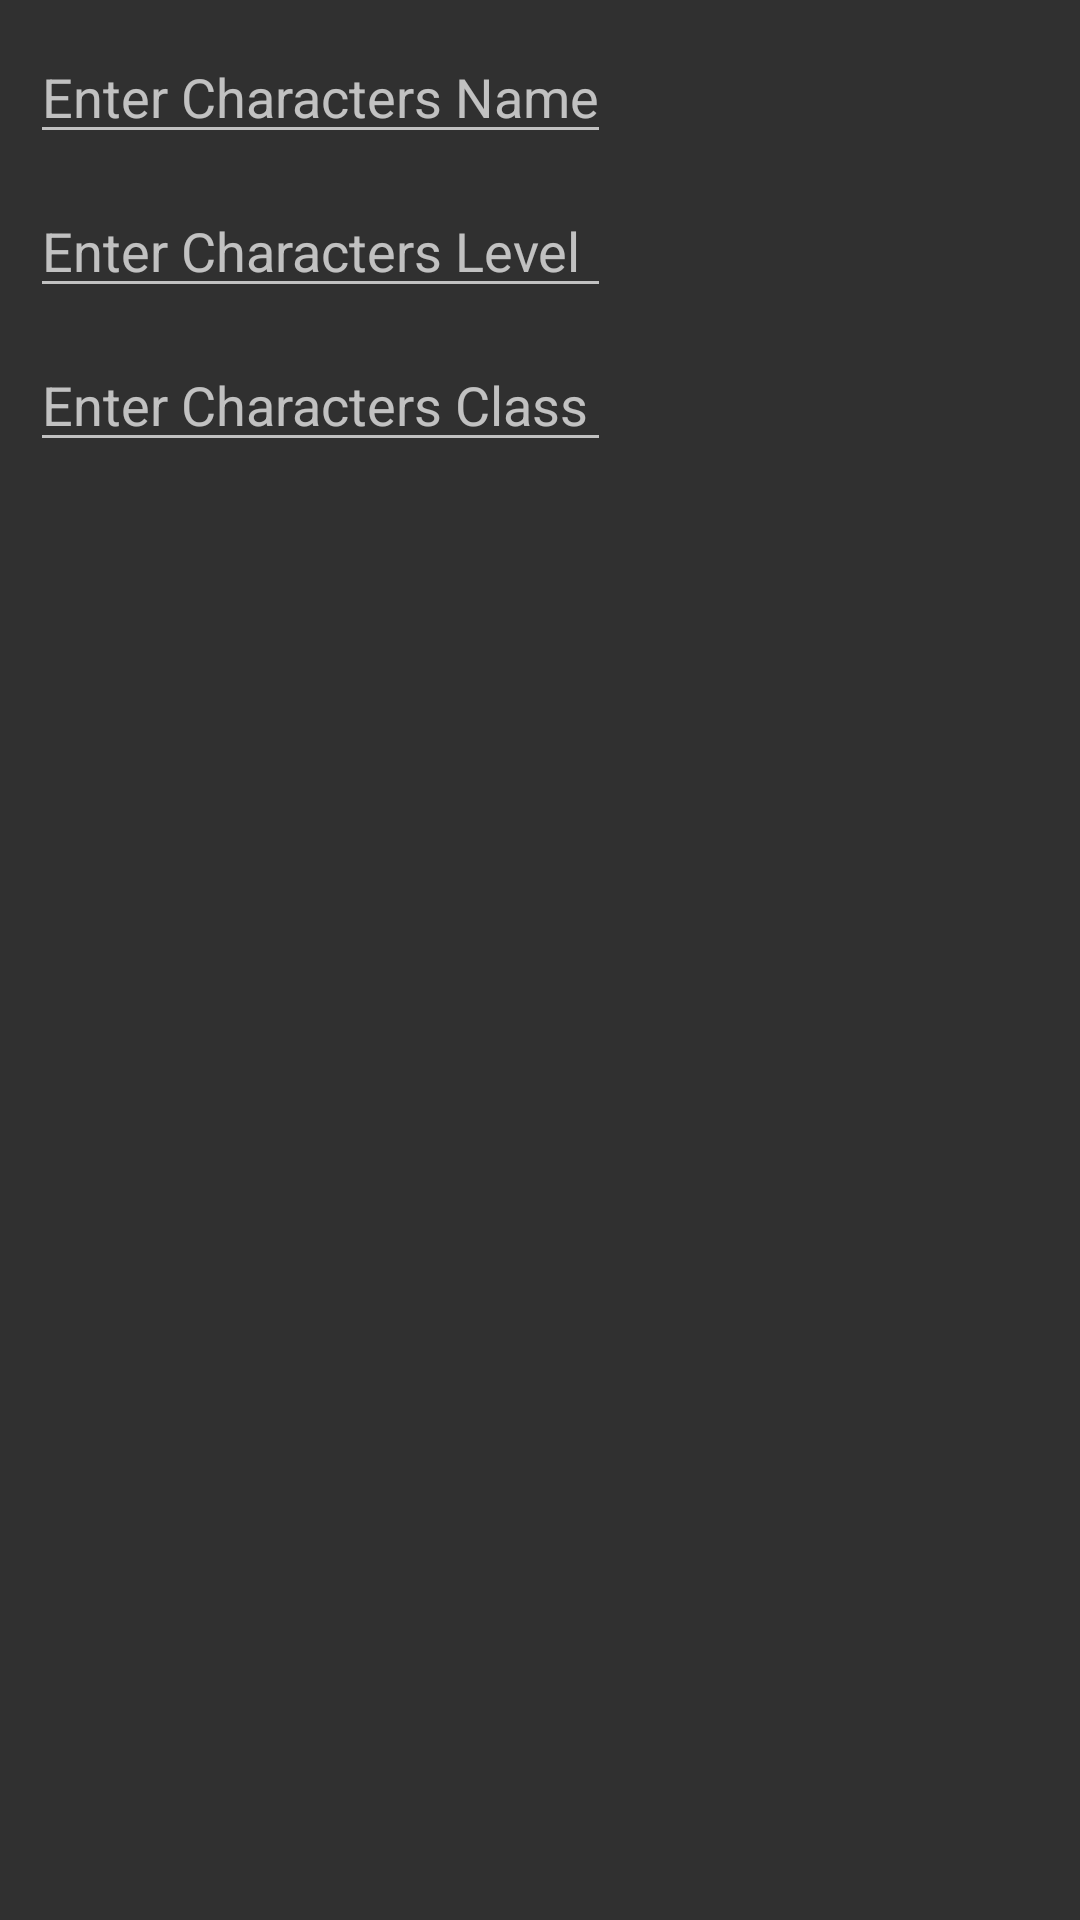

Layout XML and referenced resources for this Android screen:
<!-- AndroidManifest.xml: application theme AppTheme.NoActionBar -->
<!-- res/layout/custom_dialog_edit.xml -->
<?xml version="1.0" encoding="utf-8"?>
<LinearLayout xmlns:android="http://schemas.android.com/apk/res/android"
    xmlns:tools="http://schemas.android.com/tools"
    android:layout_width="match_parent"
    android:layout_height="match_parent"
    android:padding="10dp"
    android:orientation="vertical">

    <ScrollView
        android:layout_width="wrap_content"
        android:layout_height="wrap_content">

    <LinearLayout
        android:layout_width="wrap_content"
        android:layout_height="wrap_content"
        android:orientation="vertical">

    <EditText
        android:id="@+id/character_name_edit"
        android:layout_width="match_parent"
        android:layout_height="wrap_content"
        android:inputType="text"
        android:layout_marginBottom="10dp"
        android:hint="Enter Characters Name"/>

    <EditText
        android:id="@+id/character_level_edit"
        android:layout_width="match_parent"
        android:layout_height="wrap_content"
        android:inputType="number"
        android:layout_marginBottom="10dp"
        android:hint="Enter Characters Level"/>

    <EditText
        android:id="@+id/character_class_edit"
        android:layout_width="match_parent"
        android:layout_height="wrap_content"
        android:inputType="text"
        android:hint="Enter Characters Class"/>

    </LinearLayout>

    </ScrollView>

</LinearLayout>
<!-- resources referenced by this layout -->
<resources>
  <style name="AppTheme.NoActionBar">
          <item name="windowActionBar">false</item>
          <item name="windowNoTitle">true</item>
      </style>
</resources>
